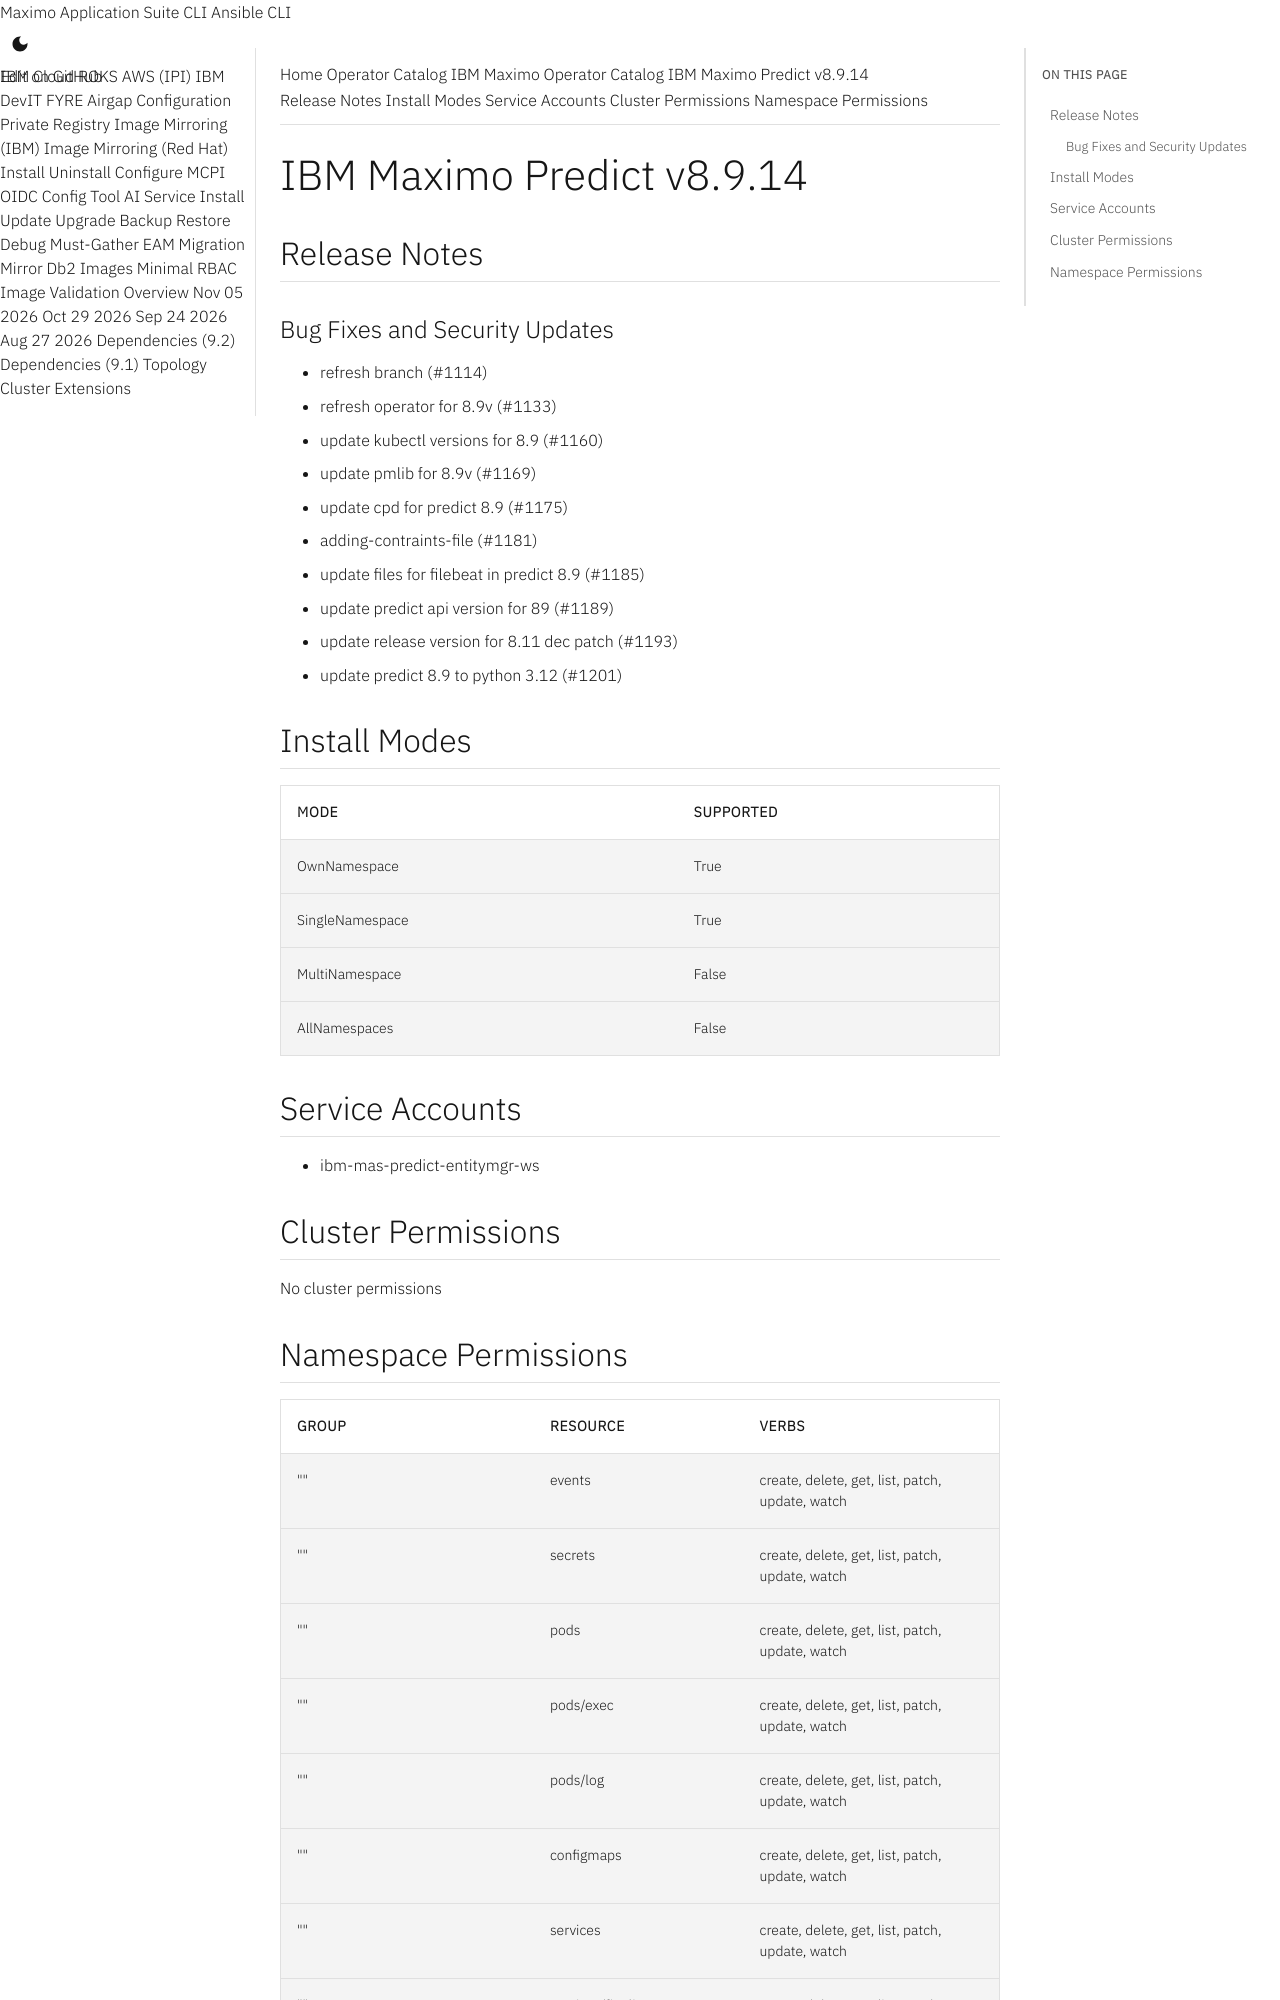

repository: ibm-mas/cli · page: catalogs/packages/ibm-mas-predict/8.9.14/index.html · generator: mkdocs

extra_breadcrumb_title_1: Operator Catalog
extra_breadcrumb_title_2: IBM Maximo Operator Catalog
extra_breadcrumb_url_2: ../../../
nav_title: Operator Catalog

IBM Maximo Predict v8.9.14
================================================================================

Release Notes
--------------------------------------------------------------------------------
### Bug Fixes and Security Updates
- refresh branch (#1114)
- refresh operator for 8.9v (#1133)
- update kubectl versions for 8.9 (#1160)
- update pmlib for 8.9v (#1169)
- update cpd for predict 8.9 (#1175)
- adding-contraints-file (#1181)
- update files for filebeat in predict 8.9 (#1185)
- update predict api version for 89 (#1189)
- update release version for 8.11 dec patch (#1193)
- update predict 8.9 to python 3.12 (#1201)

Install Modes
--------------------------------------------------------------------------------
| Mode                 | Supported |
| :------------------- | :-------- |
| OwnNamespace         | True      |
| SingleNamespace      | True      |
| MultiNamespace       | False     |
| AllNamespaces        | False     |

Service Accounts
--------------------------------------------------------------------------------
- ibm-mas-predict-entitymgr-ws

Cluster Permissions
--------------------------------------------------------------------------------
No cluster permissions
